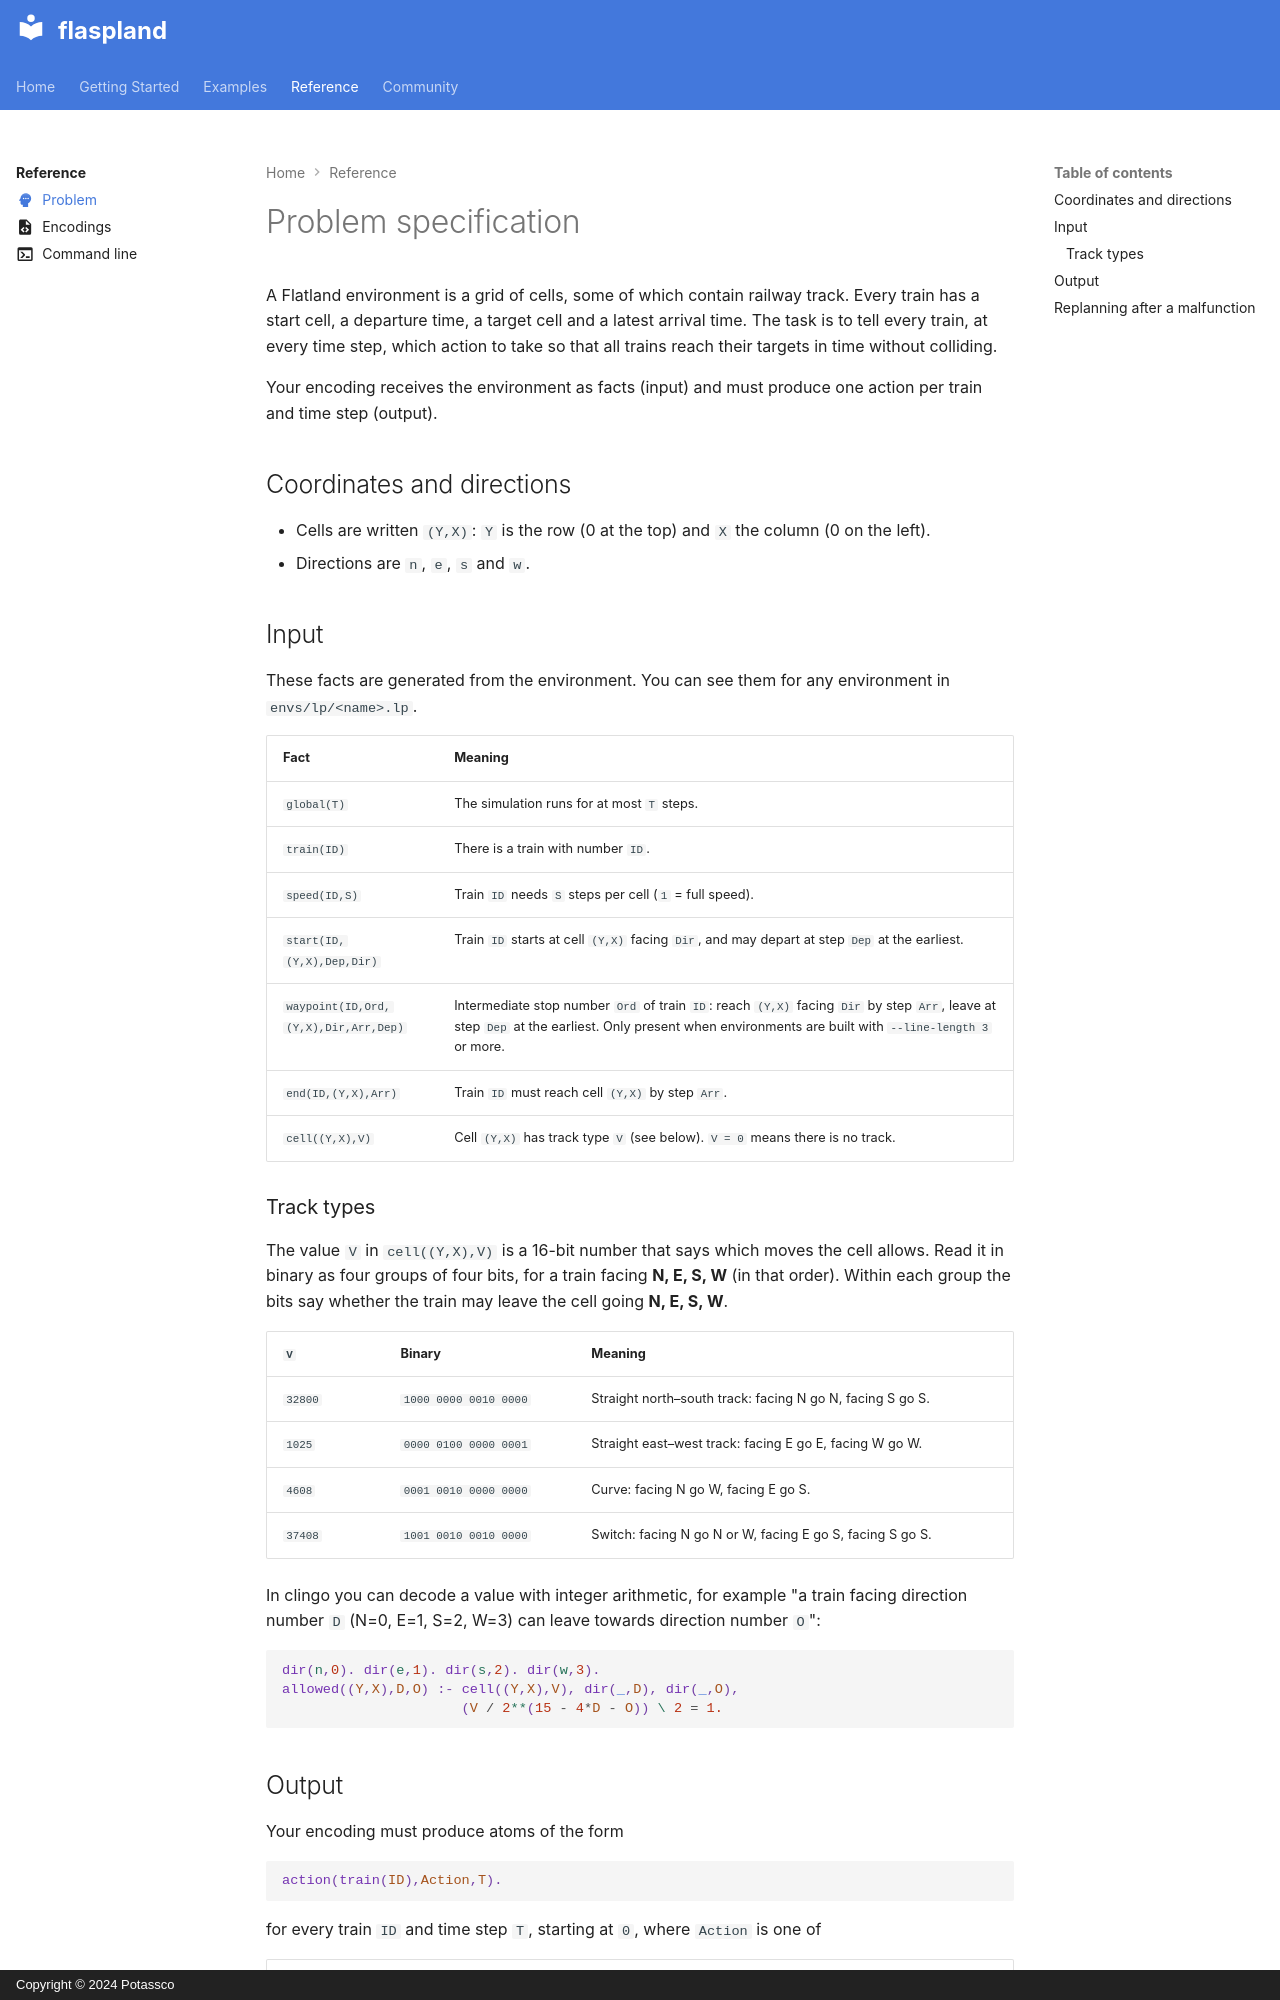

repository: potassco/flaspland-toolkit · page: reference/problem/index.html · generator: mkdocs · copyright: Copyright © 2024 Potassco

---
icon: material/head-dots-horizontal
---

# Problem specification

A Flatland environment is a grid of cells, some of which contain railway track.
Every train has a start cell, a departure time, a target cell and a latest
arrival time. The task is to tell every train, at every time step, which action
to take so that all trains reach their targets in time without colliding.

Your encoding receives the environment as facts (input) and must produce one
action per train and time step (output).

## Coordinates and directions

- Cells are written `(Y,X)`: `Y` is the row (0 at the top) and `X` the
  column (0 on the left).
- Directions are `n`, `e`, `s` and `w`.

## Input

These facts are generated from the environment. You can see them for any
environment in `envs/lp/<name>.lp`.

| Fact | Meaning |
| --- | --- |
| `global(T)` | The simulation runs for at most `T` steps. |
| `train(ID)` | There is a train with number `ID`. |
| `speed(ID,S)` | Train `ID` needs `S` steps per cell (`1` = full speed). |
| `start(ID,(Y,X),Dep,Dir)` | Train `ID` starts at cell `(Y,X)` facing `Dir`, and may depart at step `Dep` at the earliest. |
| `waypoint(ID,Ord,(Y,X),Dir,Arr,Dep)` | Intermediate stop number `Ord` of train `ID`: reach `(Y,X)` facing `Dir` by step `Arr`, leave at step `Dep` at the earliest. Only present when environments are built with `--line-length 3` or more. |
| `end(ID,(Y,X),Arr)` | Train `ID` must reach cell `(Y,X)` by step `Arr`. |
| `cell((Y,X),V)` | Cell `(Y,X)` has track type `V` (see below). `V = 0` means there is no track. |

### Track types

The value `V` in `cell((Y,X),V)` is a 16-bit number that says which moves the
cell allows. Read it in binary as four groups of four bits, for a train facing
**N, E, S, W** (in that order). Within each group the bits say whether the train
may leave the cell going **N, E, S, W**.

| `V` | Binary | Meaning |
| --- | --- | --- |
| `32800` | `1000 0000 0010 0000` | Straight north–south track: facing N go N, facing S go S. |
| `1025` | `0000 0100 0000 0001` | Straight east–west track: facing E go E, facing W go W. |
| `4608` | `0001 0010 0000 0000` | Curve: facing N go W, facing E go S. |
| `37408` | `1001 0010 0010 0000` | Switch: facing N go N or W, facing E go S, facing S go S. |

In clingo you can decode a value with integer arithmetic, for example "a train
facing direction number `D` (N=0, E=1, S=2, W=3) can leave towards direction
number `O`":

```prolog
dir(n,0). dir(e,1). dir(s,2). dir(w,3).
allowed((Y,X),D,O) :- cell((Y,X),V), dir(_,D), dir(_,O),
                      (V / 2**(15 - 4*D - O)) \ 2 = 1.
```
